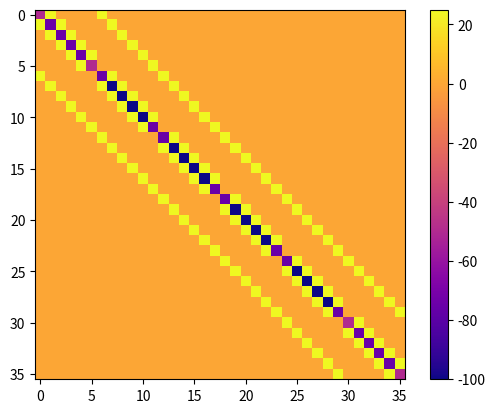
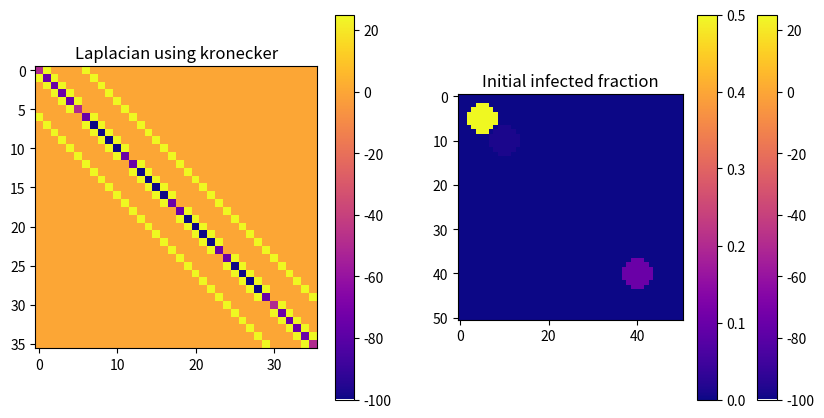
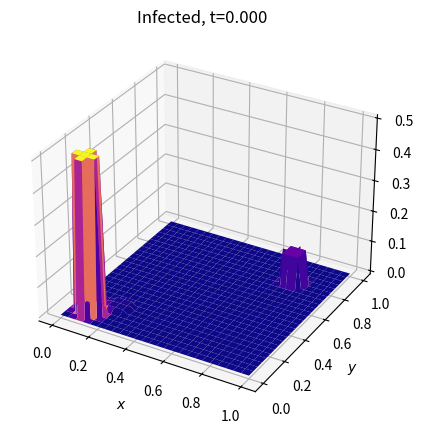

Python code for these plots, in order:
import numpy as np
import matplotlib.pyplot as plt
from matplotlib.animation import FuncAnimation
from scipy.sparse import diags, coo_matrix, eye, kron

class SIR:
    def __init__(self, beta, gamma, muS, muI, N):
        self.N = N        
        self.beta = beta
        self.gamma = gamma
        self.muS = muS
        self.muI = muI
        self.dn = 1.0 / N
        
        self.L = self.laplacian(N, self.dn)
        self.S = np.ones((N + 1, N + 1))
        self.I = np.zeros((N + 1, N + 1))
        
        self.x = self.y = np.arange(N + 1) * self.dn
        self.X, self.Y = np.meshgrid(self.x, self.y)
    
    def laplacian(N, dn):
        diag = -2 * np.ones(N + 1)
        diag[0] = diag[-1] = -1
        off = np.ones(N)
        L = diags([off, diag, off], [-1, 0, 1], shape=(N + 1, N + 1))/ dn**2
        I = eye(N + 1)
        return kron(I, L) + kron(L, I)
    
    def reaction(self, S, I):
        inf_term = self.beta * S * I
        dS_react = -inf_term
        dI_react = inf_term - self.gamma * I
        return dS_react, dI_react

    def diffusion(self, L, S, I):
        dS_diff = L.dot(S)
        dI_diff = L.dot(I)
        return dS_diff, dI_diff
    
    def set_infection(self, x0, y0, r, rate):       
        mask = ((self.X - x0)**2 + (self.Y - y0)**2) < r**2
        self.I[mask] = rate
        self.S[mask] = 1.0 - rate
    
    def simulate(self, dt, tf, snapshot_stride=1):
        T = int(tf / dt) 
        S_list, I_list, times = [], [], []
        for n in range(T + 1):
            if n % snapshot_stride == 0:
                S_list.append(self.S.copy())
                I_list.append(self.I.copy())
                times.append(n * dt)
            
            dS_react, dI_react = self.reaction(self.S, self.I)
            dS_diff, dI_diff = self.diffusion(self.L, self.S.flatten(), self.I.flatten())

            self.S += dt * (dS_react + self.muS * dS_diff).reshape((self.N + 1, self.N + 1))
            self.I += dt * (dI_react + self.muI * dI_diff).reshape((self.N + 1, self.N + 1))

        return S_list, I_list, times

        
    

    
def laplacian(N, dn):
    diag = -2 * np.ones(N + 1)
    diag[0] = diag[-1] = -1
    off = np.ones(N)
    L = diags([off, diag, off], [-1, 0, 1], shape=(N + 1, N + 1))/ dn**2
    I = eye(N + 1)
    return kron(I, L) + kron(L, I)

M = 5
dm = 1.0 / M

plt.imshow(laplacian(M, dm).todense(), cmap="plasma")
plt.colorbar()
plt.show()

def _build_laplacian(Mx, My, dx, dy):
    """Construct the 2D Laplacian matrix with Neumann boundary conditions."""
    Nx = (Mx + 1) * (My + 1)

    def idx(i, j):
        return i * (My + 1) + j

    cx = 1.0 / dx**2
    cy = 1.0 / dy**2

    data, row, col = [], [], []

    for i in range(Mx + 1):
        for j in range(My + 1):
            center = idx(i, j)

            # Start with diagonal term
            diag = 0

            # Handle x-direction connections
            if i > 0:  # Has left neighbor
                row.append(center)
                col.append(idx(i - 1, j))
                data.append(cx)
                diag -= cx

            if i < Mx:  # Has right neighbor
                row.append(center)
                col.append(idx(i + 1, j))
                data.append(cx)
                diag -= cx

            # Handle y-direction connections
            if j > 0:  # Has bottom neighbor
                row.append(center)
                col.append(idx(i, j - 1))
                data.append(cy)
                diag -= cy

            if j < My:  # Has top neighbor
                row.append(center)
                col.append(idx(i, j + 1))
                data.append(cy)
                diag -= cy

            # Add diagonal term
            row.append(center)
            col.append(center)
            data.append(diag)

    return coo_matrix((data, (row, col)), shape=(Nx, Nx)).tocsr()


M = 5
N = 5
dx = 1.0 / M
dn = dy = 1.0 / N

L1 = laplacian(N,dn)
L2 = _build_laplacian(M, N, dx, dy)
fig, ax = plt.subplots(1, 2, figsize=(10, 5))
im0 = ax[0].imshow(L1.todense(), cmap="plasma")
ax[0].set_title("Laplacian using kronecker")
plt.colorbar(im0, ax=ax[0])

im1 = ax[1].imshow(L2.todense(), cmap="plasma")
ax[1].set_title("Laplacian using sparse matrix")
plt.colorbar(im1, ax=ax[1])

plt.show()


def simulate_sir_diffusion_2d_fast(
    Mx=50,
    My=50,
    x0=0.0,
    x1=1.0,
    y0=0.0,
    y1=1.0,
    beta=3.0,
    gamma=1.0,
    muS=0.001,
    muI=0.001,
    dt=0.0002,
    T=0.5,
    snapshot_stride=50,
):
    dx = (x1 - x0) / Mx
    dy = (y1 - y0) / My
    Nx = (Mx + 1) * (My + 1)
    Nsteps = int(T / dt)

    L = laplacian(Mx, dx)

    def idx(i, j):
        return i * (My + 1) + j

    # Initialize S, I
    S = np.zeros(Nx, dtype=float)
    I = np.zeros(Nx, dtype=float)

    # Initial conditions
    for i in range(Mx + 1):
        for j in range(My + 1):
            k = idx(i, j)
            xcoord = x0 + i * dx
            ycoord = y0 + j * dy

            # small circle of infection near center
            if (xcoord - 0.20) ** 2 + (ycoord - 0.20) ** 2 < 0.005:
                I[k] = 0.01
                S[k] = 1.0 - I[k]
            else:
                I[k] = 0.0
                S[k] = 1.0

            # Small but infected region to the top right
            if (xcoord - 0.8) ** 2 + (ycoord - 0.8) ** 2 < 0.005:
                I[k] = 0.1
                S[k] = 1.0 - I[k]

            # Very Small but Highly infected region to the bottom left
            if (xcoord - 0.1) ** 2 + (ycoord - 0.1) ** 2 < 0.005:
                I[k] = 0.5
                S[k] = 1.0 - I[k]

    plt.imshow(I.reshape((Mx + 1, My + 1)), cmap="plasma")
    plt.colorbar()
    plt.title("Initial infected fraction")
    plt.show()

    S_list, I_list, times = [], [], []

    for n in range(Nsteps + 1):
        if n % snapshot_stride == 0:
            S_list.append(S.copy())
            I_list.append(I.copy())
            times.append(n * dt)

        # Reaction
        inf_term = beta * S * I
        dS_react = -inf_term
        dI_react = inf_term - gamma * I

        # Diffusion
        dS_diff = L.dot(S)
        dI_diff = L.dot(I)

        # # Update
        # S += dt * (dS_react + muS * dS_diff)
        # I += dt * (dI_react + muI * dI_diff)

        S += dt * (-beta * S * I + muS * L * S)
        I += dt * (beta * S * I - gamma * I + muI * L * I)

    return S_list, I_list, times, (Mx, My)


Mx = 50
My = 50
dt = 0.001
T = 30
beta = 3.0
gamma = 0.50
muS = 0.001
muI = 0.001


# 1) Run the simulation
S_list, I_list, times, (Mx, My) = simulate_sir_diffusion_2d_fast(
    Mx=Mx,
    My=My,
    beta=beta,
    gamma=gamma,
    muS=muS,
    muI=muI,
    dt=dt,
    T=T,
    snapshot_stride=10,
)

x_vals = np.linspace(0, 1, Mx + 1)
y_vals = np.linspace(0, 1, My + 1)
X, Y = np.meshgrid(x_vals, y_vals)
X = X.T
Y = Y.T

fig = plt.figure(figsize=(6, 5), dpi=150)
ax = fig.add_subplot(111, projection="3d")
ax.set_xlabel("$x$")
ax.set_ylabel("$y$")
ax.set_zlabel("$I$")


# Initial data
I_2d = I_list[0].reshape((Mx + 1, My + 1))
surf = ax.plot_surface(X, Y, I_2d, cmap="plasma", edgecolor="none")
ax.set_title(f"Infected, t={times[0]:.3f}")

current_surf = [surf]


def init():
    return current_surf


def update(frame):
    global current_surf
    # Remove old surface
    for c in current_surf:
        c.remove()
    current_surf = []

    I_2d = I_list[frame].reshape((Mx + 1, My + 1))

    new_surf = ax.plot_surface(X, Y, I_2d, cmap="plasma", edgecolor="none")
    current_surf.append(new_surf)

    ax.set_title(f"Infected, t={times[frame]:.3f}")
    ax.set_zlim(0, max(0.01, I_2d.max() * 1.1))  # adjust as needed
    ax.set_xlabel("x")
    ax.set_ylabel("y")
    ax.set_zlabel("Infected fraction")

    return current_surf


anim = FuncAnimation(fig, update, frames=len(I_list), init_func=init, blit=False, interval=1, repeat=True)
plt.show()
# anim.save("3D_infected_animation.mp4", fps=30, extra_args=["-vcodec", "libx264"])
